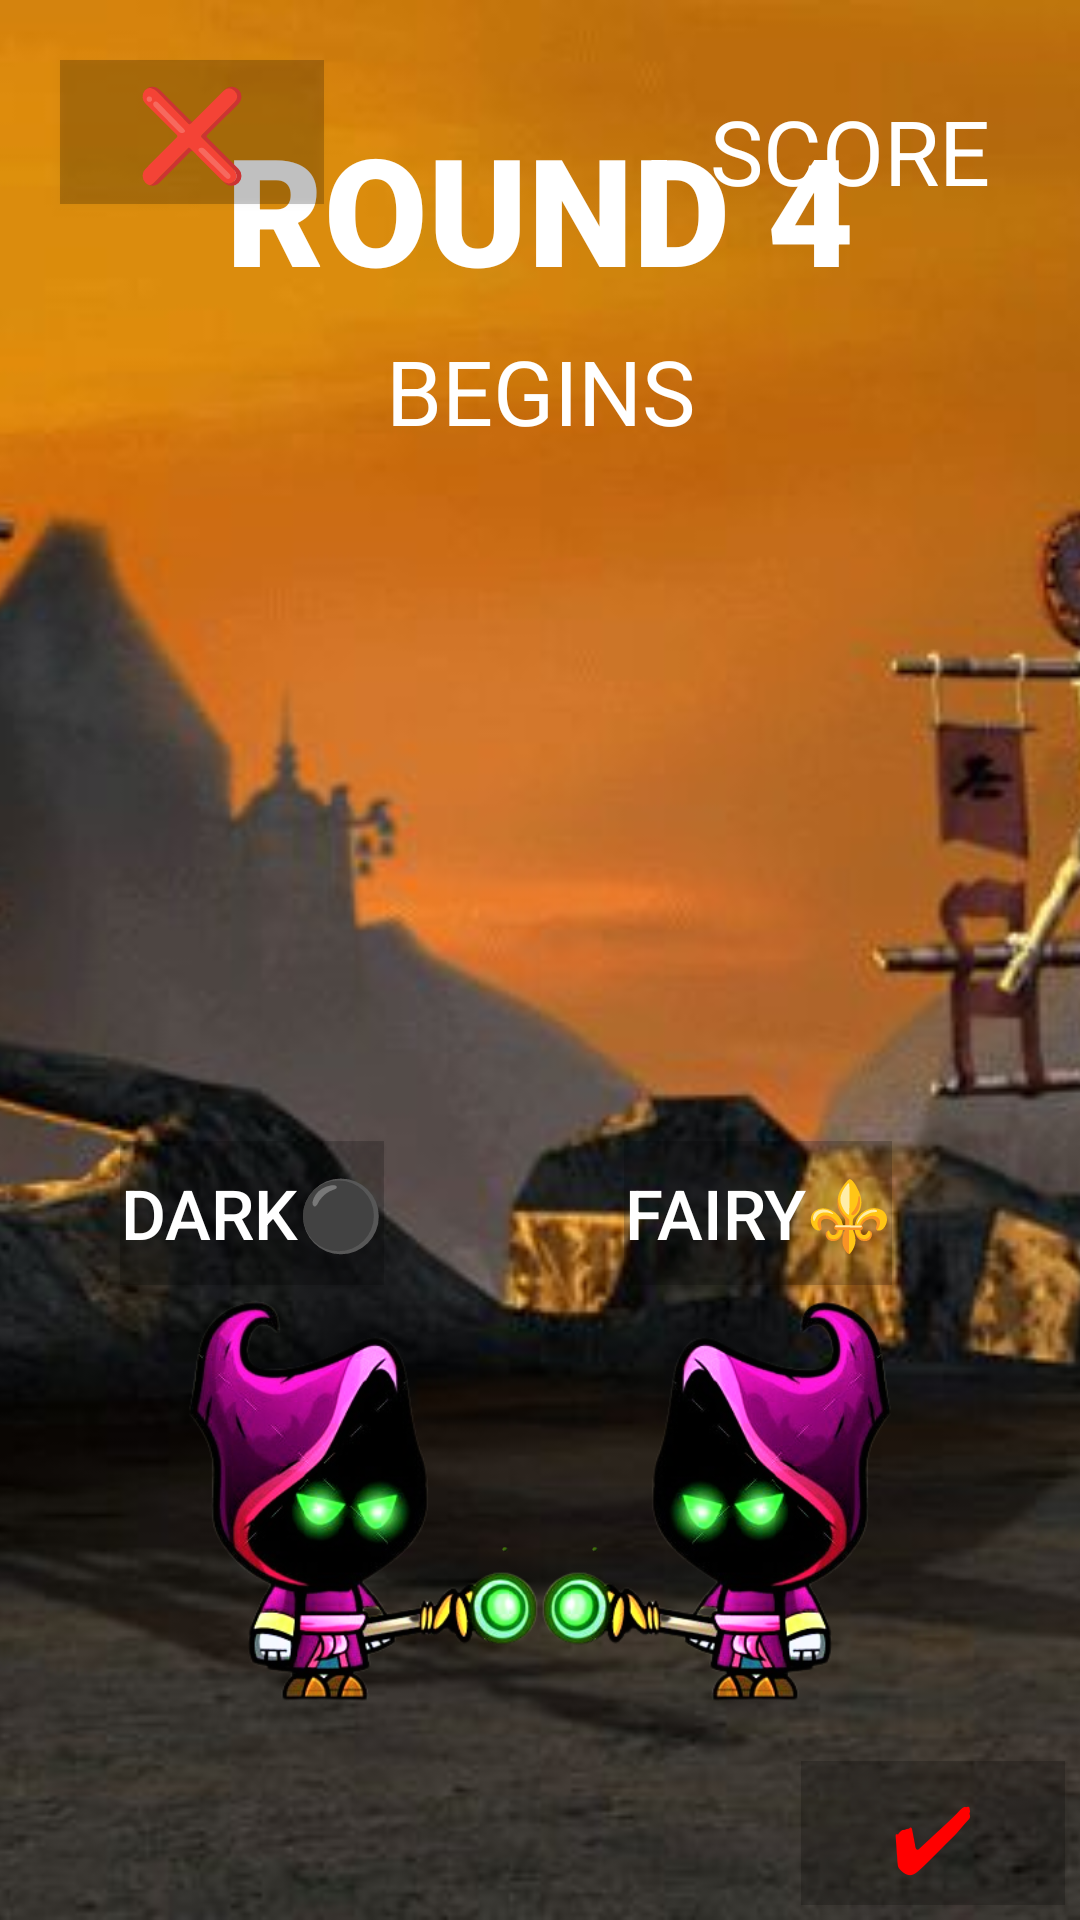

Here is an Android app screen rendered from its layout file. Give the layout XML and the strings, colors and styles it references.
<!-- AndroidManifest.xml: application theme Theme.WarOfWizards -->
<!-- res/layout/activity_round4.xml -->
<?xml version="1.0" encoding="utf-8"?>
<RelativeLayout xmlns:android="http://schemas.android.com/apk/res/android"
    xmlns:app="http://schemas.android.com/apk/res-auto"
    xmlns:tools="http://schemas.android.com/tools"
    android:layout_width="match_parent"
    android:layout_height="match_parent"
    tools:context=".Round4">

    <ImageView
        android:layout_width="match_parent"
        android:layout_height="match_parent"
        android:src="@drawable/bg2"
        android:scaleType="centerCrop"/>

    <TextView
        android:layout_width="wrap_content"
        android:layout_height="wrap_content"
        android:textSize="50sp"
        android:text="ROUND 4"
        android:fontFamily="sans-serif-black"
        android:textColor="#ffffff"
        android:layout_marginTop="36sp"
        android:layout_centerHorizontal="true"/>

    <ImageView
        android:layout_width="120dp"
        android:layout_height="160dp"
        android:src="@drawable/darkcharimgleft"
        android:layout_alignParentBottom="true"
        android:layout_margin="60sp"
        android:id="@+id/round4charleft"/>

    <ImageView
        android:layout_width="50dp"
        android:layout_height="50dp"
        android:src="@drawable/transparent"
        android:layout_alignParentBottom="true"
        android:layout_marginLeft="140dp"
        android:layout_marginBottom="90dp"
        android:id="@+id/round4throwleft"/>

    <ImageView
        android:layout_width="120dp"
        android:layout_height="160dp"
        android:src="@drawable/darkcharimgright"
        android:layout_alignParentBottom="true"
        android:layout_alignParentRight="true"
        android:layout_margin="60sp"
        android:id="@+id/round4charright"/>

    <ImageView
        android:layout_width="50dp"
        android:layout_height="50dp"
        android:src="@drawable/transparent"
        android:layout_alignParentBottom="true"
        android:layout_alignParentRight="true"
        android:layout_marginRight="140dp"
        android:layout_marginBottom="90dp"
        android:id="@+id/round4throwright"/>

    <TextView
        android:layout_width="wrap_content"
        android:layout_height="wrap_content"
        android:layout_alignParentRight="true"
        android:text="SCORE"
        android:textSize="30dp"
        android:textColor="#ffffff"
        android:layout_margin="30dp"
        android:id="@+id/score"
        />

    <TextView
        android:layout_width="match_parent"
        android:layout_height="wrap_content"
        android:layout_marginTop="110dp"
        android:text="BEGINS"
        android:textSize="30dp"
        android:textColor="#ffffff"
        android:textAlignment="center"
        android:gravity="center_horizontal"
        android:id="@+id/display"/>

    <Button
        android:layout_width="wrap_content"
        android:layout_height="wrap_content"
        android:text="❌"
        android:textColor="#ffffff"
        android:background="@color/cardview_shadow_start_color"
        android:layout_margin="20dp"
        android:textSize="30dp"
        android:id="@+id/quit"/>

    <LinearLayout
        android:layout_width="match_parent"
        android:layout_height="wrap_content"
        android:layout_alignParentBottom="true"
        android:layout_centerHorizontal="true">


        <Button
            android:id="@+id/btnDark"
            android:layout_width="wrap_content"
            android:layout_height="wrap_content"
            android:text="DARK⚫"
            android:textColor="#ffffff"
            android:textSize="23dp"
            android:background="@color/cardview_shadow_start_color"
            android:layout_margin="40dp"
            />


        <Button
            android:id="@+id/btnFairy"
            android:layout_width="wrap_content"
            android:layout_height="wrap_content"
            android:text="FAIRY⚜️"
            android:textColor="#ffffff"
            android:textSize="23dp"
            android:background="@color/cardview_shadow_start_color"
            android:layout_margin="40dp"/>


        <Button
            android:id="@+id/btnPoisen"
            android:layout_width="wrap_content"
            android:layout_height="wrap_content"
            android:text="POISEN☣️"
            android:textColor="#ffffff"
            android:textSize="23dp"
            android:background="@color/cardview_shadow_start_color"
            android:layout_margin="40dp"/>

        <Button
            android:layout_width="wrap_content"
            android:layout_height="wrap_content"
            android:text="PSYCHIC🧿"
            android:textColor="#ffffff"
            android:textSize="23dp"
            android:layout_margin="40dp"
            android:id="@+id/btnPsychic"
            android:background="@color/cardview_shadow_start_color"/>

    </LinearLayout>

    <Button
        android:layout_width="wrap_content"
        android:layout_height="wrap_content"
        android:text="✔"
        android:textColor="#ff0000"
        android:background="@color/cardview_shadow_start_color"
        android:layout_margin="5dp"
        android:layout_alignParentRight="true"
        android:layout_alignParentBottom="true"
        android:textSize="30dp"
        android:id="@+id/round5"/>

</RelativeLayout>
<!-- resources referenced by this layout -->
<resources>
  <!-- drawable bg2: png bitmap (drawable, 48966 bytes) -->
  <!-- drawable darkcharimgleft: png bitmap (drawable, 91421 bytes) -->
  <!-- drawable darkcharimgright: png bitmap (drawable, 91446 bytes) -->
  <!-- drawable transparent: png bitmap (drawable, 1158 bytes) -->
  <style name="Theme.WarOfWizards" parent="Theme.MaterialComponents.DayNight.DarkActionBar">
          
          <item name="colorPrimary">@color/purple_500</item>
          <item name="colorPrimaryVariant">@color/purple_700</item>
          <item name="colorOnPrimary">@color/white</item>
          
          <item name="colorSecondary">@color/teal_200</item>
          <item name="colorSecondaryVariant">@color/teal_700</item>
          <item name="colorOnSecondary">@color/black</item>
          
          <item name="android:statusBarColor" tools:targetApi="l">?attr/colorPrimaryVariant</item>
          
      </style>
  <!-- not gathered from this repository: default colours our renderer supplied (Android Studio template values) -->
  <color name="purple_500">#FF6200EE</color>
  <color name="purple_700">#FF3700B3</color>
  <color name="teal_200">#FF03DAC5</color>
  <color name="teal_700">#FF018786</color>
  <color name="black">#FF000000</color>
  <color name="white">#FFFFFFFF</color>
</resources>
